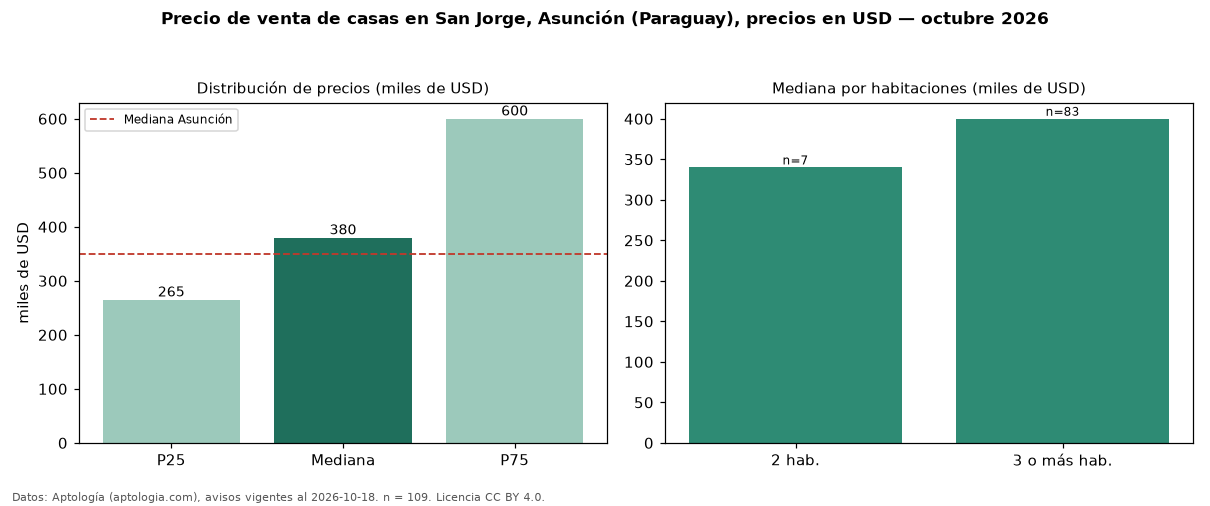

Source data for this figure (header and first rows):
seccion, metrica, valor, moneda, n
precio, p25, 265000, USD, 109
precio, mediana, 380000, USD, 109
precio, p75, 600000, USD, 109
precio, minimo, 74639, USD, 109
precio, maximo, 2200000, USD, 109
m2, mediana_precio_m2, 1450, USD, 89
m2, area_mediana_m2, 360.0, m2, 89
banos, mediana_banos, 3.0, , 
parqueadero, pct_con_parqueadero, 100.0, %, 60
habitaciones, 2, 340000, USD, 7
habitaciones, 3+, 400000, USD, 83
ciudad, mediana_ciudad_referencia, 350000, USD, 
ciudad, mediana_m2_ciudad, 1028, USD, 
fuente, fecha_datos, 2026-10-18, , 
fuente, atribucion, https://www.aptologia.com/py/venta/asunc…, , 
fuente, licencia, CC BY 4.0, , 
